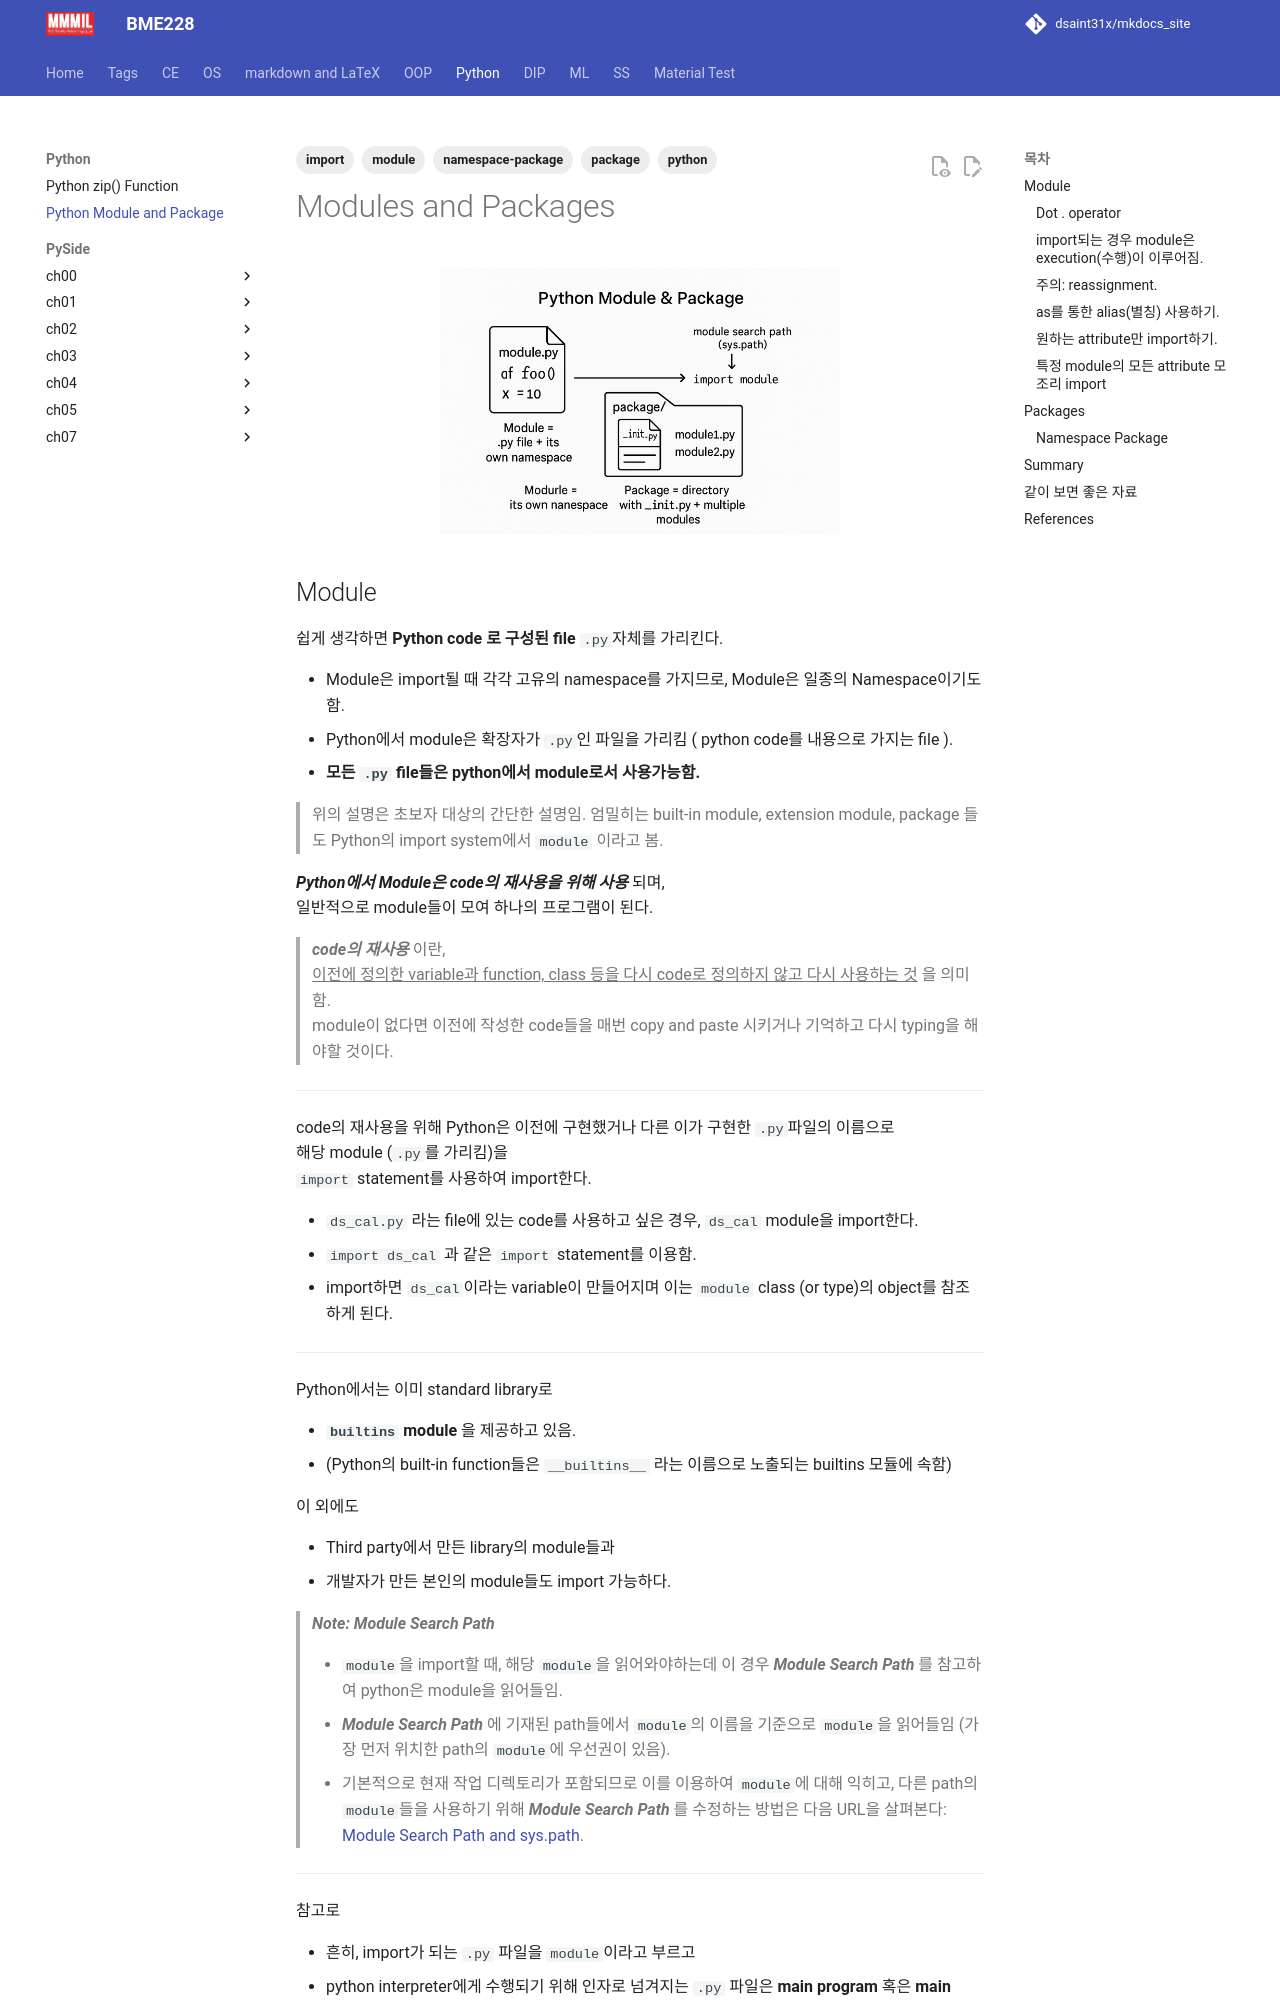

repository: dsaint31x/mkdocs_site · page: python/basic/module_package/index.html · generator: mkdocs

---
title: Python Module and Package
summary: Python의 module, package, namespace package의 개념과 import 방식의 기본 동작을 정리함.
tags: [python, module, package, import, namespace-package]
categories: [Python]
toc: true
public: true
updated: 2026-05-17
---


# Modules and Packages

![](../img/python_module_package.png){style="display: block; margin: 0 auto; width:400px"}
